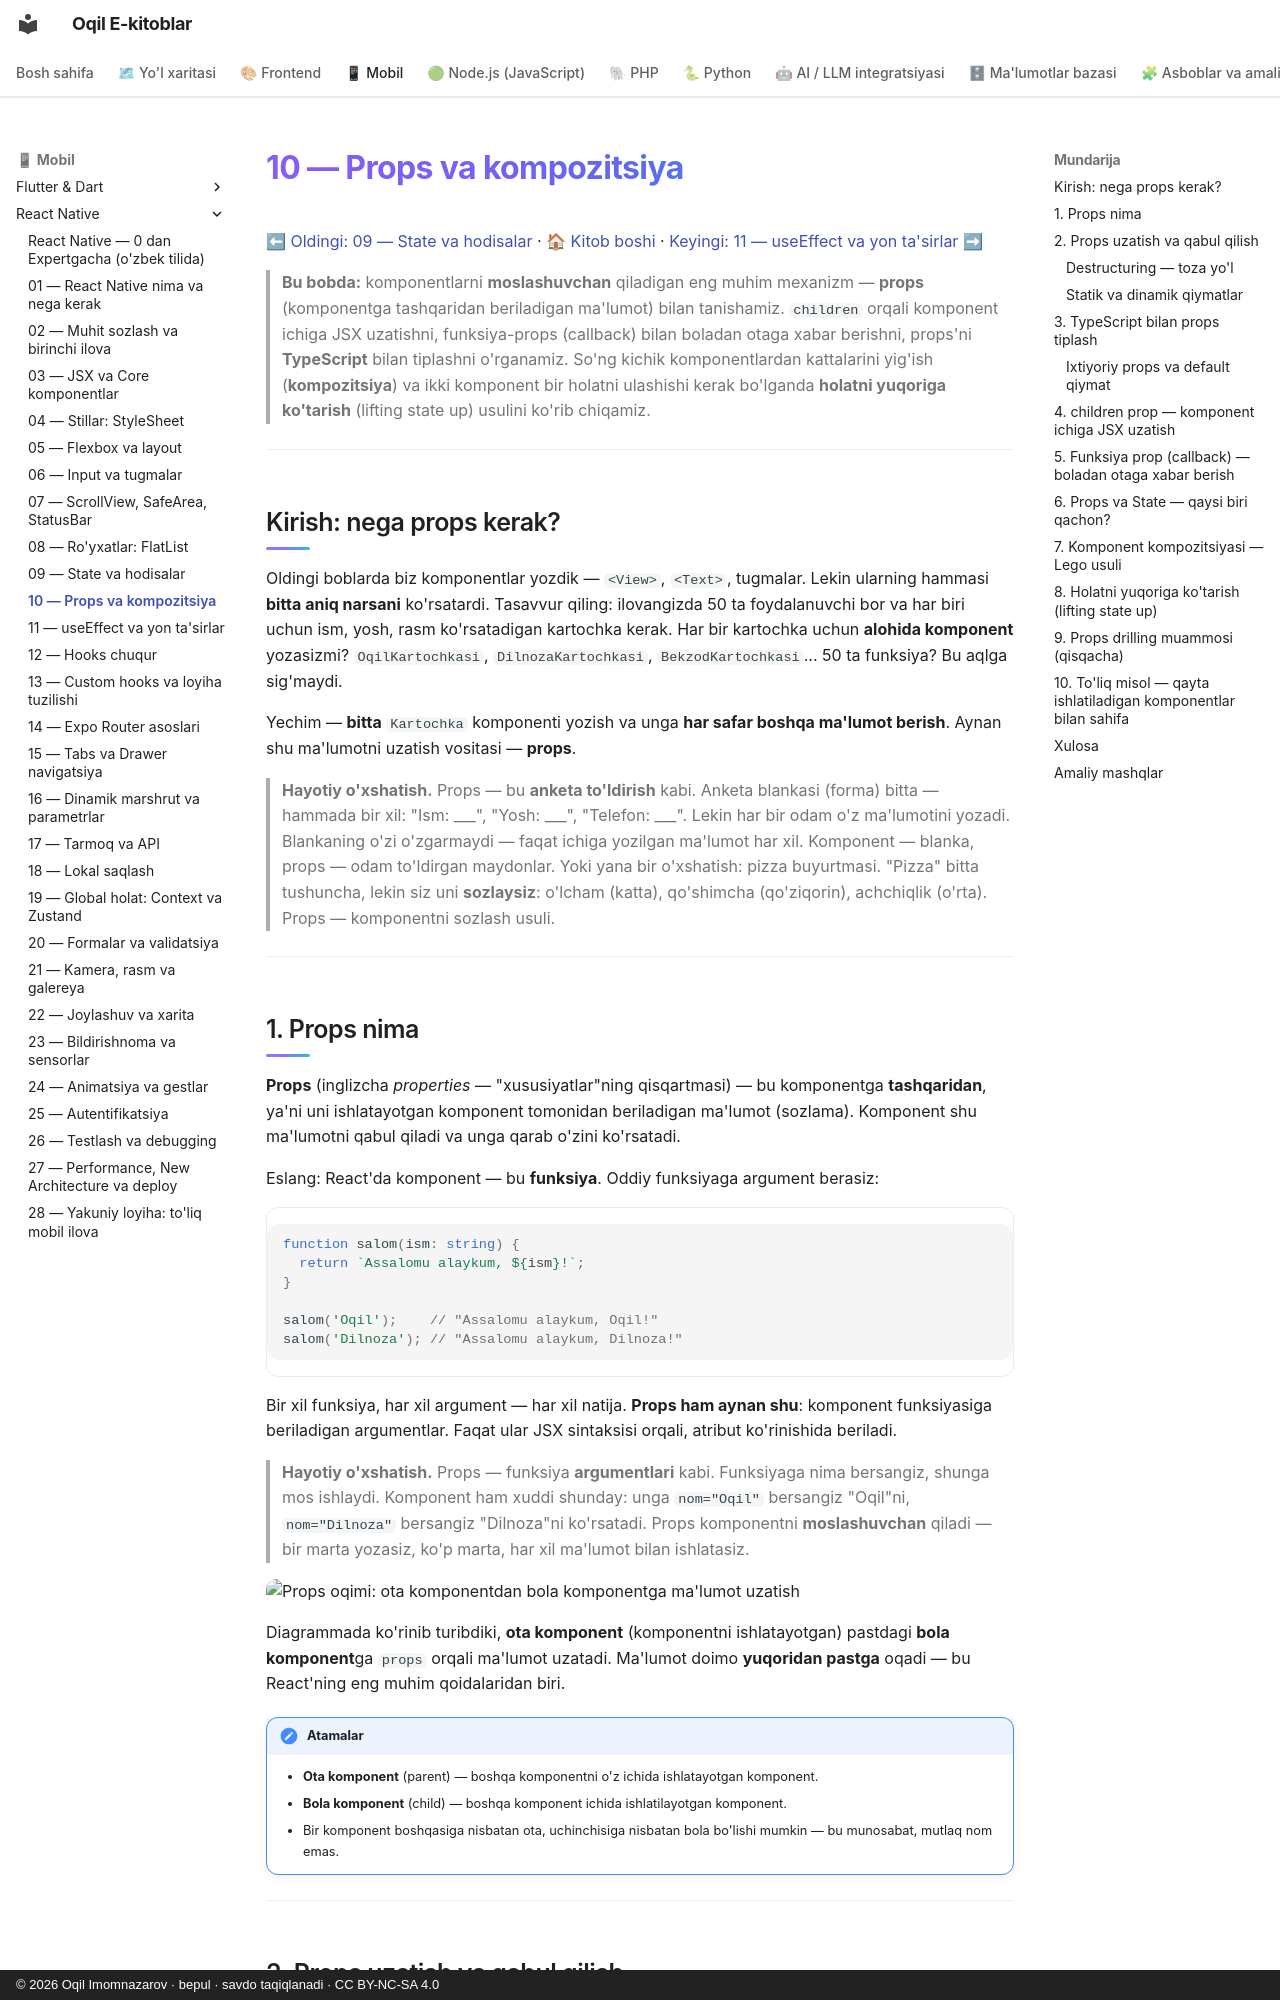

repository: iOqil/e-book · page: react-native/10-props-kompozitsiya/index.html · generator: mkdocs · copyright: © 2026 Oqil Imomnazarov · bepul · savdo taqiqlanadi · CC BY-NC-SA 4.0

# 10 — Props va kompozitsiya

[⬅ Oldingi: 09 — State va hodisalar](./09-state-hodisalar.md) · [🏠 Kitob boshi](./README.md) · [Keyingi: 11 — useEffect va yon ta'sirlar ➡](./11-useeffect.md)

> **Bu bobda:** komponentlarni **moslashuvchan** qiladigan eng muhim mexanizm — **props** (komponentga tashqaridan beriladigan ma'lumot) bilan tanishamiz. `children` orqali komponent ichiga JSX uzatishni, funksiya-props (callback) bilan boladan otaga xabar berishni, props'ni **TypeScript** bilan tiplashni o'rganamiz. So'ng kichik komponentlardan kattalarini yig'ish (**kompozitsiya**) va ikki komponent bir holatni ulashishi kerak bo'lganda **holatni yuqoriga ko'tarish** (lifting state up) usulini ko'rib chiqamiz.

---

## Kirish: nega props kerak?

Oldingi boblarda biz komponentlar yozdik — `<View>`, `<Text>`, tugmalar. Lekin ularning hammasi **bitta aniq narsani** ko'rsatardi. Tasavvur qiling: ilovangizda 50 ta foydalanuvchi bor va har biri uchun ism, yosh, rasm ko'rsatadigan kartochka kerak. Har bir kartochka uchun **alohida komponent** yozasizmi? `OqilKartochkasi`, `DilnozaKartochkasi`, `BekzodKartochkasi`... 50 ta funksiya? Bu aqlga sig'maydi.

Yechim — **bitta** `Kartochka` komponenti yozish va unga **har safar boshqa ma'lumot berish**. Aynan shu ma'lumotni uzatish vositasi — **props**.

> **Hayotiy o'xshatish.** Props — bu **anketa to'ldirish** kabi. Anketa blankasi (forma) bitta — hammada bir xil: "Ism: ___", "Yosh: ___", "Telefon: ___". Lekin har bir odam o'z ma'lumotini yozadi. Blankaning o'zi o'zgarmaydi — faqat ichiga yozilgan ma'lumot har xil. Komponent — blanka, props — odam to'ldirgan maydonlar. Yoki yana bir o'xshatish: pizza buyurtmasi. "Pizza" bitta tushuncha, lekin siz uni **sozlaysiz**: o'lcham (katta), qo'shimcha (qo'ziqorin), achchiqlik (o'rta). Props — komponentni sozlash usuli.

---
